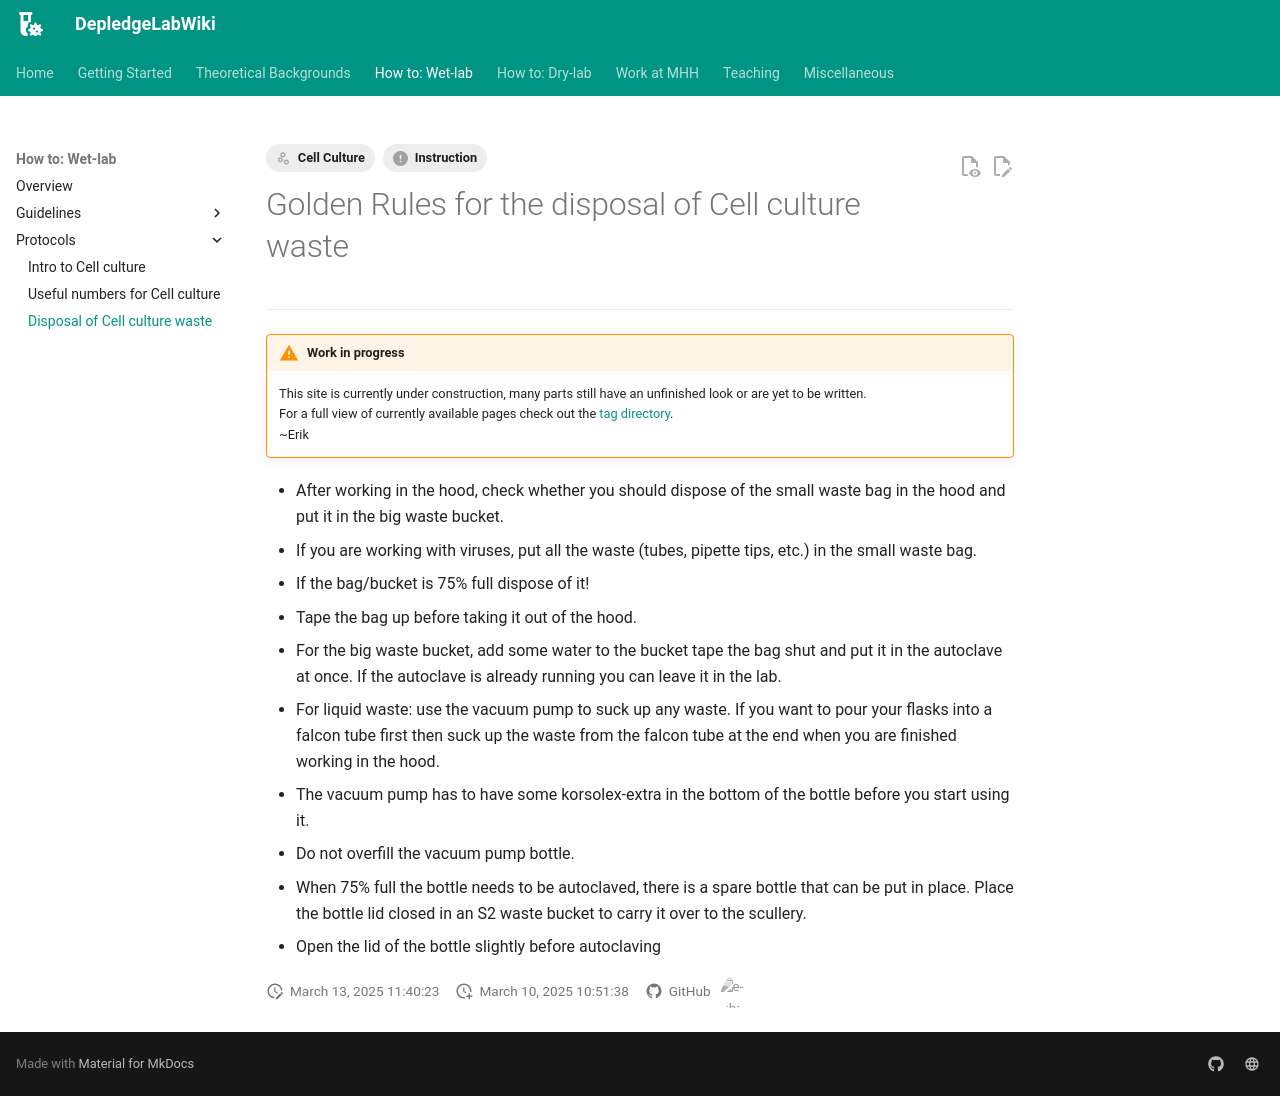

repository: DepledgeLab/DepledgeLabWiki · page: How-to_Wet-lab/Protocols/cell_cuture_waste/index.html · generator: mkdocs

---
tags:
    - Instruction
    - Cell Culture
---

# Golden Rules for the disposal of Cell culture waste

---

!!! warning "Work in progress"

    This site is currently under construction, many parts still have an unfinished look or are yet to be written.<br>
    For a full view of currently available pages check out the [tag directory](../../tags.md).<br>
    ~Erik

- After working in the hood, check whether you should dispose of the small waste bag in the hood and put it in the big waste bucket.
- If you are working with viruses, put all the waste (tubes, pipette tips, etc.) in the small waste bag.
- If the bag/bucket is 75% full dispose of it!
- Tape the bag up before taking it out of the hood. 
- For the big waste bucket, add some water to the bucket tape the bag shut and put it in the autoclave at once. If the autoclave is already running you can leave it in the lab.
- For liquid waste: use the vacuum pump to suck up any waste. If you want to pour your flasks into a falcon tube first then suck up the waste from the falcon tube at the end when you are finished working in the hood.
- The vacuum pump has to have some korsolex-extra in the bottom of the bottle before you start using it.
- Do not overfill the vacuum pump bottle.
- When 75% full the bottle needs to be autoclaved, there is a spare bottle that can be put in place. Place the bottle lid closed in an S2 waste bucket to carry it over to the scullery.
- Open the lid of the bottle slightly before autoclaving
